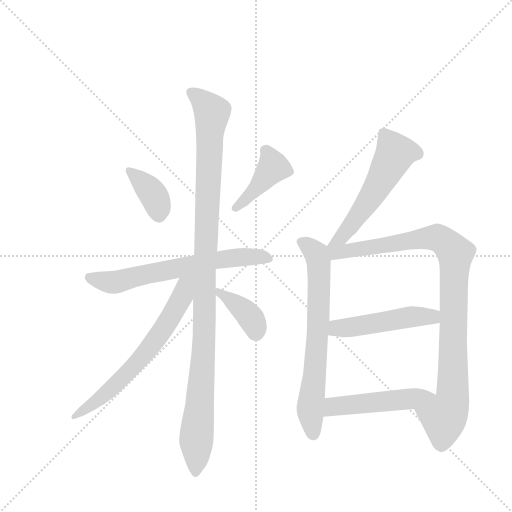
t = 0.00 s
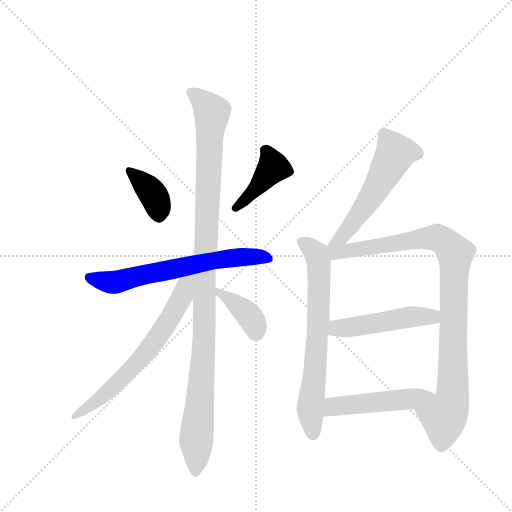
t = 1.75 s
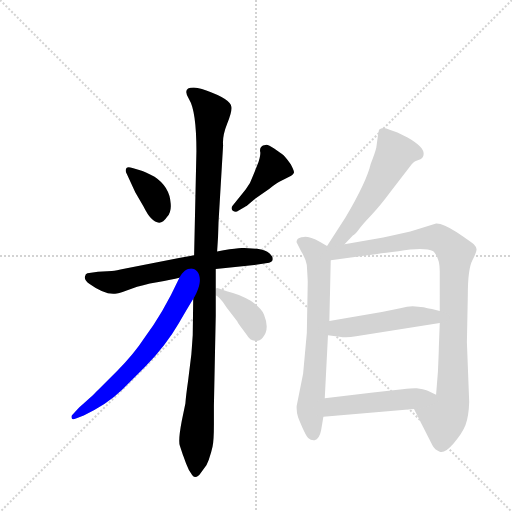
t = 3.50 s
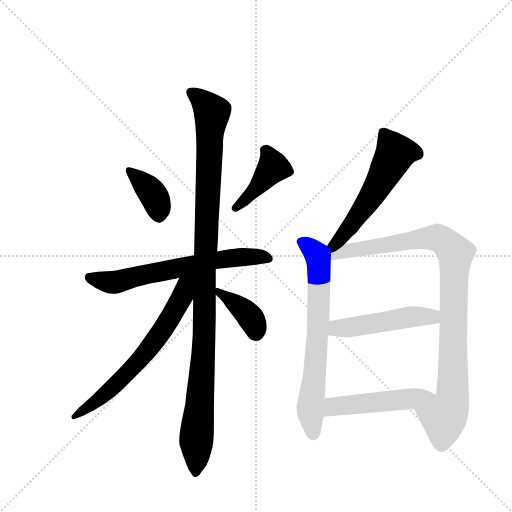
t = 5.25 s
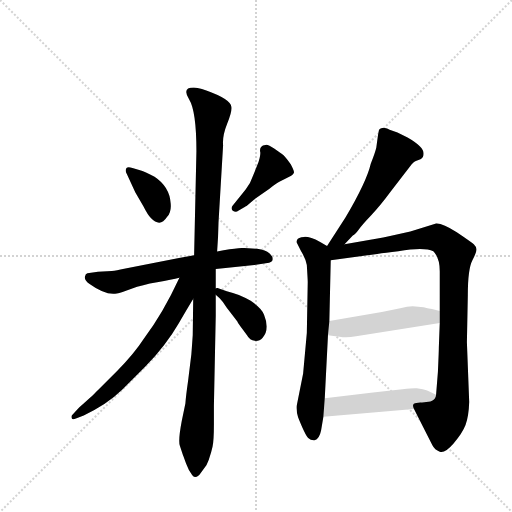
t = 7.01 s
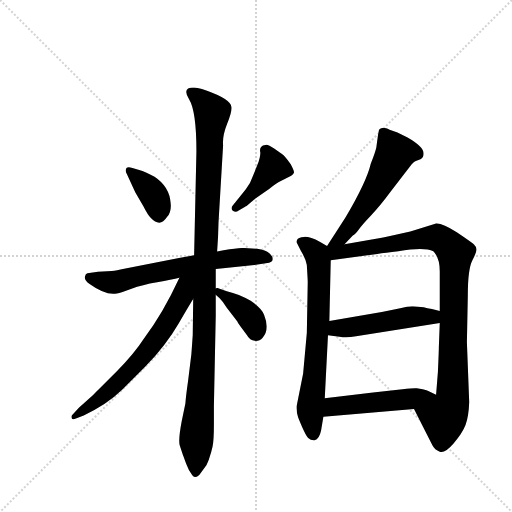
t = 8.76 s

The animated SVG that drew these frames (rendered in a browser with its animation timeline set to each time). Animation: 11 CSS @keyframes rules; one cycle of 8.76 s.

<svg version="1.1" viewBox="0 0 1024 1024" xmlns="http://www.w3.org/2000/svg">
  <g stroke="lightgray" stroke-dasharray="1,1" stroke-width="1" transform="scale(4, 4)">
    <line x1="0" y1="0" x2="256" y2="256"></line>
    <line x1="256" y1="0" x2="0" y2="256"></line>
    <line x1="128" y1="0" x2="128" y2="256"></line>
    <line x1="0" y1="128" x2="256" y2="128"></line>
  </g>
  <g transform="scale(0.92, -0.92) translate(60, -900)">
    <style type="text/css">
      
        @keyframes keyframes0 {
          from {
            stroke: blue;
            stroke-dashoffset: 372;
            stroke-width: 128;
          }
          55% {
            animation-timing-function: step-end;
            stroke: blue;
            stroke-dashoffset: 0;
            stroke-width: 128;
          }
          to {
            stroke: black;
            stroke-width: 1024;
          }
        }
        #make-me-a-hanzi-animation-0 {
          animation: keyframes0 0.552734375s both;
          animation-delay: 0s;
          animation-timing-function: linear;
        }
      
        @keyframes keyframes1 {
          from {
            stroke: blue;
            stroke-dashoffset: 416;
            stroke-width: 128;
          }
          58% {
            animation-timing-function: step-end;
            stroke: blue;
            stroke-dashoffset: 0;
            stroke-width: 128;
          }
          to {
            stroke: black;
            stroke-width: 1024;
          }
        }
        #make-me-a-hanzi-animation-1 {
          animation: keyframes1 0.5885416666666666s both;
          animation-delay: 0.552734375s;
          animation-timing-function: linear;
        }
      
        @keyframes keyframes2 {
          from {
            stroke: blue;
            stroke-dashoffset: 652;
            stroke-width: 128;
          }
          68% {
            animation-timing-function: step-end;
            stroke: blue;
            stroke-dashoffset: 0;
            stroke-width: 128;
          }
          to {
            stroke: black;
            stroke-width: 1024;
          }
        }
        #make-me-a-hanzi-animation-2 {
          animation: keyframes2 0.7805989583333334s both;
          animation-delay: 1.1412760416666665s;
          animation-timing-function: linear;
        }
      
        @keyframes keyframes3 {
          from {
            stroke: blue;
            stroke-dashoffset: 1100;
            stroke-width: 128;
          }
          78% {
            animation-timing-function: step-end;
            stroke: blue;
            stroke-dashoffset: 0;
            stroke-width: 128;
          }
          to {
            stroke: black;
            stroke-width: 1024;
          }
        }
        #make-me-a-hanzi-animation-3 {
          animation: keyframes3 1.1451822916666667s both;
          animation-delay: 1.921875s;
          animation-timing-function: linear;
        }
      
        @keyframes keyframes4 {
          from {
            stroke: blue;
            stroke-dashoffset: 660;
            stroke-width: 128;
          }
          68% {
            animation-timing-function: step-end;
            stroke: blue;
            stroke-dashoffset: 0;
            stroke-width: 128;
          }
          to {
            stroke: black;
            stroke-width: 1024;
          }
        }
        #make-me-a-hanzi-animation-4 {
          animation: keyframes4 0.787109375s both;
          animation-delay: 3.067057291666667s;
          animation-timing-function: linear;
        }
      
        @keyframes keyframes5 {
          from {
            stroke: blue;
            stroke-dashoffset: 381;
            stroke-width: 128;
          }
          55% {
            animation-timing-function: step-end;
            stroke: blue;
            stroke-dashoffset: 0;
            stroke-width: 128;
          }
          to {
            stroke: black;
            stroke-width: 1024;
          }
        }
        #make-me-a-hanzi-animation-5 {
          animation: keyframes5 0.56005859375s both;
          animation-delay: 3.854166666666667s;
          animation-timing-function: linear;
        }
      
        @keyframes keyframes6 {
          from {
            stroke: blue;
            stroke-dashoffset: 553;
            stroke-width: 128;
          }
          64% {
            animation-timing-function: step-end;
            stroke: blue;
            stroke-dashoffset: 0;
            stroke-width: 128;
          }
          to {
            stroke: black;
            stroke-width: 1024;
          }
        }
        #make-me-a-hanzi-animation-6 {
          animation: keyframes6 0.7000325520833334s both;
          animation-delay: 4.414225260416667s;
          animation-timing-function: linear;
        }
      
        @keyframes keyframes7 {
          from {
            stroke: blue;
            stroke-dashoffset: 691;
            stroke-width: 128;
          }
          69% {
            animation-timing-function: step-end;
            stroke: blue;
            stroke-dashoffset: 0;
            stroke-width: 128;
          }
          to {
            stroke: black;
            stroke-width: 1024;
          }
        }
        #make-me-a-hanzi-animation-7 {
          animation: keyframes7 0.8123372395833334s both;
          animation-delay: 5.1142578125s;
          animation-timing-function: linear;
        }
      
        @keyframes keyframes8 {
          from {
            stroke: blue;
            stroke-dashoffset: 963;
            stroke-width: 128;
          }
          76% {
            animation-timing-function: step-end;
            stroke: blue;
            stroke-dashoffset: 0;
            stroke-width: 128;
          }
          to {
            stroke: black;
            stroke-width: 1024;
          }
        }
        #make-me-a-hanzi-animation-8 {
          animation: keyframes8 1.03369140625s both;
          animation-delay: 5.926595052083333s;
          animation-timing-function: linear;
        }
      
        @keyframes keyframes9 {
          from {
            stroke: blue;
            stroke-dashoffset: 492;
            stroke-width: 128;
          }
          62% {
            animation-timing-function: step-end;
            stroke: blue;
            stroke-dashoffset: 0;
            stroke-width: 128;
          }
          to {
            stroke: black;
            stroke-width: 1024;
          }
        }
        #make-me-a-hanzi-animation-9 {
          animation: keyframes9 0.650390625s both;
          animation-delay: 6.960286458333333s;
          animation-timing-function: linear;
        }
      
        @keyframes keyframes10 {
          from {
            stroke: blue;
            stroke-dashoffset: 495;
            stroke-width: 128;
          }
          62% {
            animation-timing-function: step-end;
            stroke: blue;
            stroke-dashoffset: 0;
            stroke-width: 128;
          }
          to {
            stroke: black;
            stroke-width: 1024;
          }
        }
        #make-me-a-hanzi-animation-10 {
          animation: keyframes10 0.65283203125s both;
          animation-delay: 7.610677083333333s;
          animation-timing-function: linear;
        }
      
    </style>
    
      <path d="M 228 535 Q 218 538 215 535 Q 211 529 216 521 L 234 482 L 252 451 Q 261 433 268 426 Q 288 405 303 428 Q 313 439 311 458 Q 309 494 276 516 Q 255 527 248 529 L 228 535 Z" fill="lightgray"></path>
    
      <path d="M 446 453 Q 441 447 446 442 Q 453 437 458 442 L 472 450 Q 473 451 476 452 L 492 466 L 525 489 Q 542 504 557 510 L 573 518 Q 578 521 579 524.5 Q 580 528 572 543 Q 559 561 553 565 Q 547 569 546 570 L 536 577 Q 522 587 517 585 Q 511 585 507.5 580.5 Q 504 576 506 568 Q 506 557 499 540 L 490 518 Q 485 502 474 488 L 446 453 Z" fill="lightgray"></path>
    
      <path d="M 469 361 Q 459 361 426 356 L 412 353 L 362 345 L 329 339 L 210 316 Q 193 312 183 311 L 153 309 L 130 306 Q 126 305 124.5 298.5 Q 123 292 134 283 Q 170 257 194 262 Q 203 264 226 272.5 Q 249 281 281.5 286.5 Q 314 292 330 296 L 409 315 L 425 317 L 493 324 L 525 329 Q 533 331 533 337 Q 533 343 525.5 349.5 Q 518 356 499 359 L 469 361 Z" fill="lightgray"></path>
    
      <path d="M 412 353 L 414 385 L 415 416 L 425 584 Q 423 604 434 631.5 Q 445 659 443 668 Q 441 685 387 704 Q 370 710 361 710 Q 335 710 351 684.5 Q 367 659 367 571 L 362 345 L 360 250 L 359 172 Q 358 157 356 130 L 349 73 Q 344 38 343 23 L 335 -16 Q 327 -58 331 -69 L 338 -90 Q 339 -92 344.5 -107.5 Q 350 -123 358 -133 Q 366 -143 376 -129 L 389 -111 Q 394 -101 399 -83 L 402 -71 Q 405 -59 405 -23 L 405 18 L 409 213 L 409 259 L 409 273 L 409 315 L 412 353 Z" fill="lightgray"></path>
    
      <path d="M 330 296 Q 294 218 253 164 Q 231 130 194 93 Q 157 56 152 51 Q 147 45 112 14 L 98 -1 Q 94 -4 96 -9 Q 97 -13 105 -10 L 122 -3 Q 171 19 206 53 L 256 103 Q 302 151 329 198 Q 356 244 360 250 C 399 314 349 337 330 296 Z" fill="lightgray"></path>
    
      <path d="M 409 259 L 418 251 Q 425 244 433 231 L 456 201 Q 458 196 469 182 L 477 171 Q 483 160 494 159 Q 504 158 511 166 Q 527 184 514 216 Q 509 230 485 246 Q 460 261 433 267 L 416 273 Q 412 275 409 273 C 396 271 396 271 409 259 Z" fill="lightgray"></path>
    
      <path d="M 689 369 L 707 388 Q 712 390 720 401 Q 727 411 747 432 Q 766 452 789 483 L 835 543 L 840 548 L 844 550 L 854 554 Q 861 558 861 566 Q 861 581 826 601 L 804 612 L 787 618 Q 772 626 764 618 L 762 608 L 758 579 Q 756 570 746 544 Q 737 505 691 427 L 651 365 C 635 340 668 347 689 369 Z" fill="lightgray"></path>
    
      <path d="M 599 88 L 585 18 Q 584 6 588 -7 Q 603 -45 610 -52 Q 616 -58 624 -57 Q 634 -55 638 -36 L 643 -6 L 646 34 L 653 171 L 656 202 L 659 334 C 660 360 660 360 651 365 L 636 374 Q 613 386 601 385 Q 588 384 586 379 Q 584 374 585 373 L 594 355 Q 604 339 607 324 Q 609 292 609 287 L 607 176 L 599 88 Z" fill="lightgray"></path>
    
      <path d="M 840 11 L 880 -68 Q 885 -78 896 -82 Q 907 -86 926 -64 Q 945 -42 952 -24 Q 959 -5 960 26 L 955 156 L 957 258 Q 957 315 967 334 Q 976 352 976 358 Q 976 363 970 369 Q 964 374 933 395 Q 902 415 888 414 L 832 397 L 788 387 Q 755 380 745 379 L 689 369 C 636 360 615 328 659 334 L 760 348 Q 777 351 806 354 Q 862 363 882 354 Q 896 340 896 310 L 896 224 L 896 198 L 894 145 Q 894 136 892 92 L 888 42 C 886 12 826 38 840 11 Z" fill="lightgray"></path>
    
      <path d="M 653 171 L 678 168 Q 693 165 714 169 L 896 198 C 926 203 925 217 896 224 L 879 228 Q 864 231 861 232 L 837 234 Q 826 234 810 230 Q 793 226 770 222 L 656 202 C 626 197 623 175 653 171 Z" fill="lightgray"></path>
    
      <path d="M 643 -6 L 840 11 C 870 14 915 29 888 42 L 871 50 Q 869 52 859 54 L 846 56 Q 841 57 815 54 L 751 47 L 646 34 C 616 30 613 -9 643 -6 Z" fill="lightgray"></path>
    
    
      <clipPath id="make-me-a-hanzi-clip-0">
        <path d="M 228 535 Q 218 538 215 535 Q 211 529 216 521 L 234 482 L 252 451 Q 261 433 268 426 Q 288 405 303 428 Q 313 439 311 458 Q 309 494 276 516 Q 255 527 248 529 L 228 535 Z"></path>
      </clipPath>
      <path clip-path="url(#make-me-a-hanzi-clip-0)" d="M 222 528 L 270 481 L 286 435" fill="none" id="make-me-a-hanzi-animation-0" stroke-dasharray="244 488" stroke-linecap="round"></path>
    
      <clipPath id="make-me-a-hanzi-clip-1">
        <path d="M 446 453 Q 441 447 446 442 Q 453 437 458 442 L 472 450 Q 473 451 476 452 L 492 466 L 525 489 Q 542 504 557 510 L 573 518 Q 578 521 579 524.5 Q 580 528 572 543 Q 559 561 553 565 Q 547 569 546 570 L 536 577 Q 522 587 517 585 Q 511 585 507.5 580.5 Q 504 576 506 568 Q 506 557 499 540 L 490 518 Q 485 502 474 488 L 446 453 Z"></path>
      </clipPath>
      <path clip-path="url(#make-me-a-hanzi-clip-1)" d="M 517 573 L 533 537 L 499 492 L 452 448" fill="none" id="make-me-a-hanzi-animation-1" stroke-dasharray="288 576" stroke-linecap="round"></path>
    
      <clipPath id="make-me-a-hanzi-clip-2">
        <path d="M 469 361 Q 459 361 426 356 L 412 353 L 362 345 L 329 339 L 210 316 Q 193 312 183 311 L 153 309 L 130 306 Q 126 305 124.5 298.5 Q 123 292 134 283 Q 170 257 194 262 Q 203 264 226 272.5 Q 249 281 281.5 286.5 Q 314 292 330 296 L 409 315 L 425 317 L 493 324 L 525 329 Q 533 331 533 337 Q 533 343 525.5 349.5 Q 518 356 499 359 L 469 361 Z"></path>
      </clipPath>
      <path clip-path="url(#make-me-a-hanzi-clip-2)" d="M 134 297 L 187 286 L 423 337 L 504 343 L 523 339" fill="none" id="make-me-a-hanzi-animation-2" stroke-dasharray="524 1048" stroke-linecap="round"></path>
    
      <clipPath id="make-me-a-hanzi-clip-3">
        <path d="M 412 353 L 414 385 L 415 416 L 425 584 Q 423 604 434 631.5 Q 445 659 443 668 Q 441 685 387 704 Q 370 710 361 710 Q 335 710 351 684.5 Q 367 659 367 571 L 362 345 L 360 250 L 359 172 Q 358 157 356 130 L 349 73 Q 344 38 343 23 L 335 -16 Q 327 -58 331 -69 L 338 -90 Q 339 -92 344.5 -107.5 Q 350 -123 358 -133 Q 366 -143 376 -129 L 389 -111 Q 394 -101 399 -83 L 402 -71 Q 405 -59 405 -23 L 405 18 L 409 213 L 409 259 L 409 273 L 409 315 L 412 353 Z"></path>
      </clipPath>
      <path clip-path="url(#make-me-a-hanzi-clip-3)" d="M 357 697 L 387 674 L 401 653 L 385 321 L 384 161 L 366 -127" fill="none" id="make-me-a-hanzi-animation-3" stroke-dasharray="972 1944" stroke-linecap="round"></path>
    
      <clipPath id="make-me-a-hanzi-clip-4">
        <path d="M 330 296 Q 294 218 253 164 Q 231 130 194 93 Q 157 56 152 51 Q 147 45 112 14 L 98 -1 Q 94 -4 96 -9 Q 97 -13 105 -10 L 122 -3 Q 171 19 206 53 L 256 103 Q 302 151 329 198 Q 356 244 360 250 C 399 314 349 337 330 296 Z"></path>
      </clipPath>
      <path clip-path="url(#make-me-a-hanzi-clip-4)" d="M 357 297 L 342 280 L 334 251 L 307 203 L 247 122 L 170 43 L 101 -6" fill="none" id="make-me-a-hanzi-animation-4" stroke-dasharray="532 1064" stroke-linecap="round"></path>
    
      <clipPath id="make-me-a-hanzi-clip-5">
        <path d="M 409 259 L 418 251 Q 425 244 433 231 L 456 201 Q 458 196 469 182 L 477 171 Q 483 160 494 159 Q 504 158 511 166 Q 527 184 514 216 Q 509 230 485 246 Q 460 261 433 267 L 416 273 Q 412 275 409 273 C 396 271 396 271 409 259 Z"></path>
      </clipPath>
      <path clip-path="url(#make-me-a-hanzi-clip-5)" d="M 413 266 L 484 211 L 496 178" fill="none" id="make-me-a-hanzi-animation-5" stroke-dasharray="253 506" stroke-linecap="round"></path>
    
      <clipPath id="make-me-a-hanzi-clip-6">
        <path d="M 689 369 L 707 388 Q 712 390 720 401 Q 727 411 747 432 Q 766 452 789 483 L 835 543 L 840 548 L 844 550 L 854 554 Q 861 558 861 566 Q 861 581 826 601 L 804 612 L 787 618 Q 772 626 764 618 L 762 608 L 758 579 Q 756 570 746 544 Q 737 505 691 427 L 651 365 C 635 340 668 347 689 369 Z"></path>
      </clipPath>
      <path clip-path="url(#make-me-a-hanzi-clip-6)" d="M 773 611 L 794 578 L 797 562 L 761 495 L 708 416 L 681 383 L 657 370" fill="none" id="make-me-a-hanzi-animation-6" stroke-dasharray="425 850" stroke-linecap="round"></path>
    
      <clipPath id="make-me-a-hanzi-clip-7">
        <path d="M 599 88 L 585 18 Q 584 6 588 -7 Q 603 -45 610 -52 Q 616 -58 624 -57 Q 634 -55 638 -36 L 643 -6 L 646 34 L 653 171 L 656 202 L 659 334 C 660 360 660 360 651 365 L 636 374 Q 613 386 601 385 Q 588 384 586 379 Q 584 374 585 373 L 594 355 Q 604 339 607 324 Q 609 292 609 287 L 607 176 L 599 88 Z"></path>
      </clipPath>
      <path clip-path="url(#make-me-a-hanzi-clip-7)" d="M 596 374 L 628 348 L 633 327 L 632 197 L 614 12 L 621 -44" fill="none" id="make-me-a-hanzi-animation-7" stroke-dasharray="563 1126" stroke-linecap="round"></path>
    
      <clipPath id="make-me-a-hanzi-clip-8">
        <path d="M 840 11 L 880 -68 Q 885 -78 896 -82 Q 907 -86 926 -64 Q 945 -42 952 -24 Q 959 -5 960 26 L 955 156 L 957 258 Q 957 315 967 334 Q 976 352 976 358 Q 976 363 970 369 Q 964 374 933 395 Q 902 415 888 414 L 832 397 L 788 387 Q 755 380 745 379 L 689 369 C 636 360 615 328 659 334 L 760 348 Q 777 351 806 354 Q 862 363 882 354 Q 896 340 896 310 L 896 224 L 896 198 L 894 145 Q 894 136 892 92 L 888 42 C 886 12 826 38 840 11 Z"></path>
      </clipPath>
      <path clip-path="url(#make-me-a-hanzi-clip-8)" d="M 658 361 L 679 351 L 891 383 L 909 372 L 929 347 L 924 32 L 905 -8 L 900 -65" fill="none" id="make-me-a-hanzi-animation-8" stroke-dasharray="835 1670" stroke-linecap="round"></path>
    
      <clipPath id="make-me-a-hanzi-clip-9">
        <path d="M 653 171 L 678 168 Q 693 165 714 169 L 896 198 C 926 203 925 217 896 224 L 879 228 Q 864 231 861 232 L 837 234 Q 826 234 810 230 Q 793 226 770 222 L 656 202 C 626 197 623 175 653 171 Z"></path>
      </clipPath>
      <path clip-path="url(#make-me-a-hanzi-clip-9)" d="M 660 178 L 681 188 L 821 210 L 880 212 L 890 218" fill="none" id="make-me-a-hanzi-animation-9" stroke-dasharray="364 728" stroke-linecap="round"></path>
    
      <clipPath id="make-me-a-hanzi-clip-10">
        <path d="M 643 -6 L 840 11 C 870 14 915 29 888 42 L 871 50 Q 869 52 859 54 L 846 56 Q 841 57 815 54 L 751 47 L 646 34 C 616 30 613 -9 643 -6 Z"></path>
      </clipPath>
      <path clip-path="url(#make-me-a-hanzi-clip-10)" d="M 650 0 L 665 16 L 881 39" fill="none" id="make-me-a-hanzi-animation-10" stroke-dasharray="367 734" stroke-linecap="round"></path>
    
  </g>
</svg>
